3-way image classification set "CNN_cropfield" from GitHub (LinhVu1027/DeepLearning-BasicImageClassification-Numpy-Tensorflow); label vocabulary: lua co de, lua nga, lua tot.

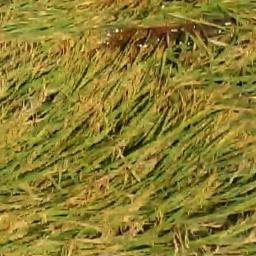
Label: lua nga

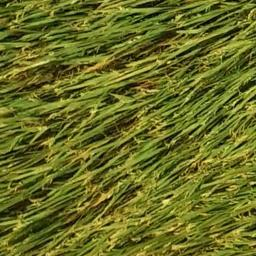
Label: lua nga

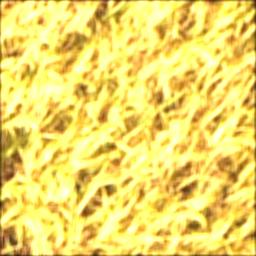
Label: lua tot

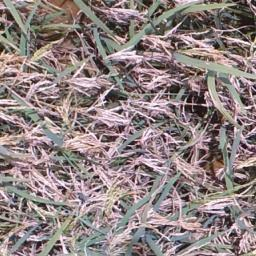
Label: lua co de

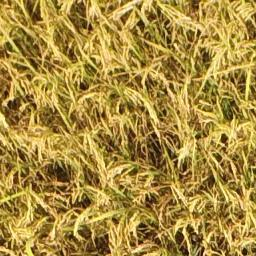
Label: lua tot

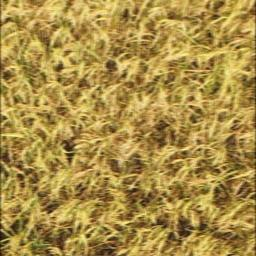
Label: lua tot
